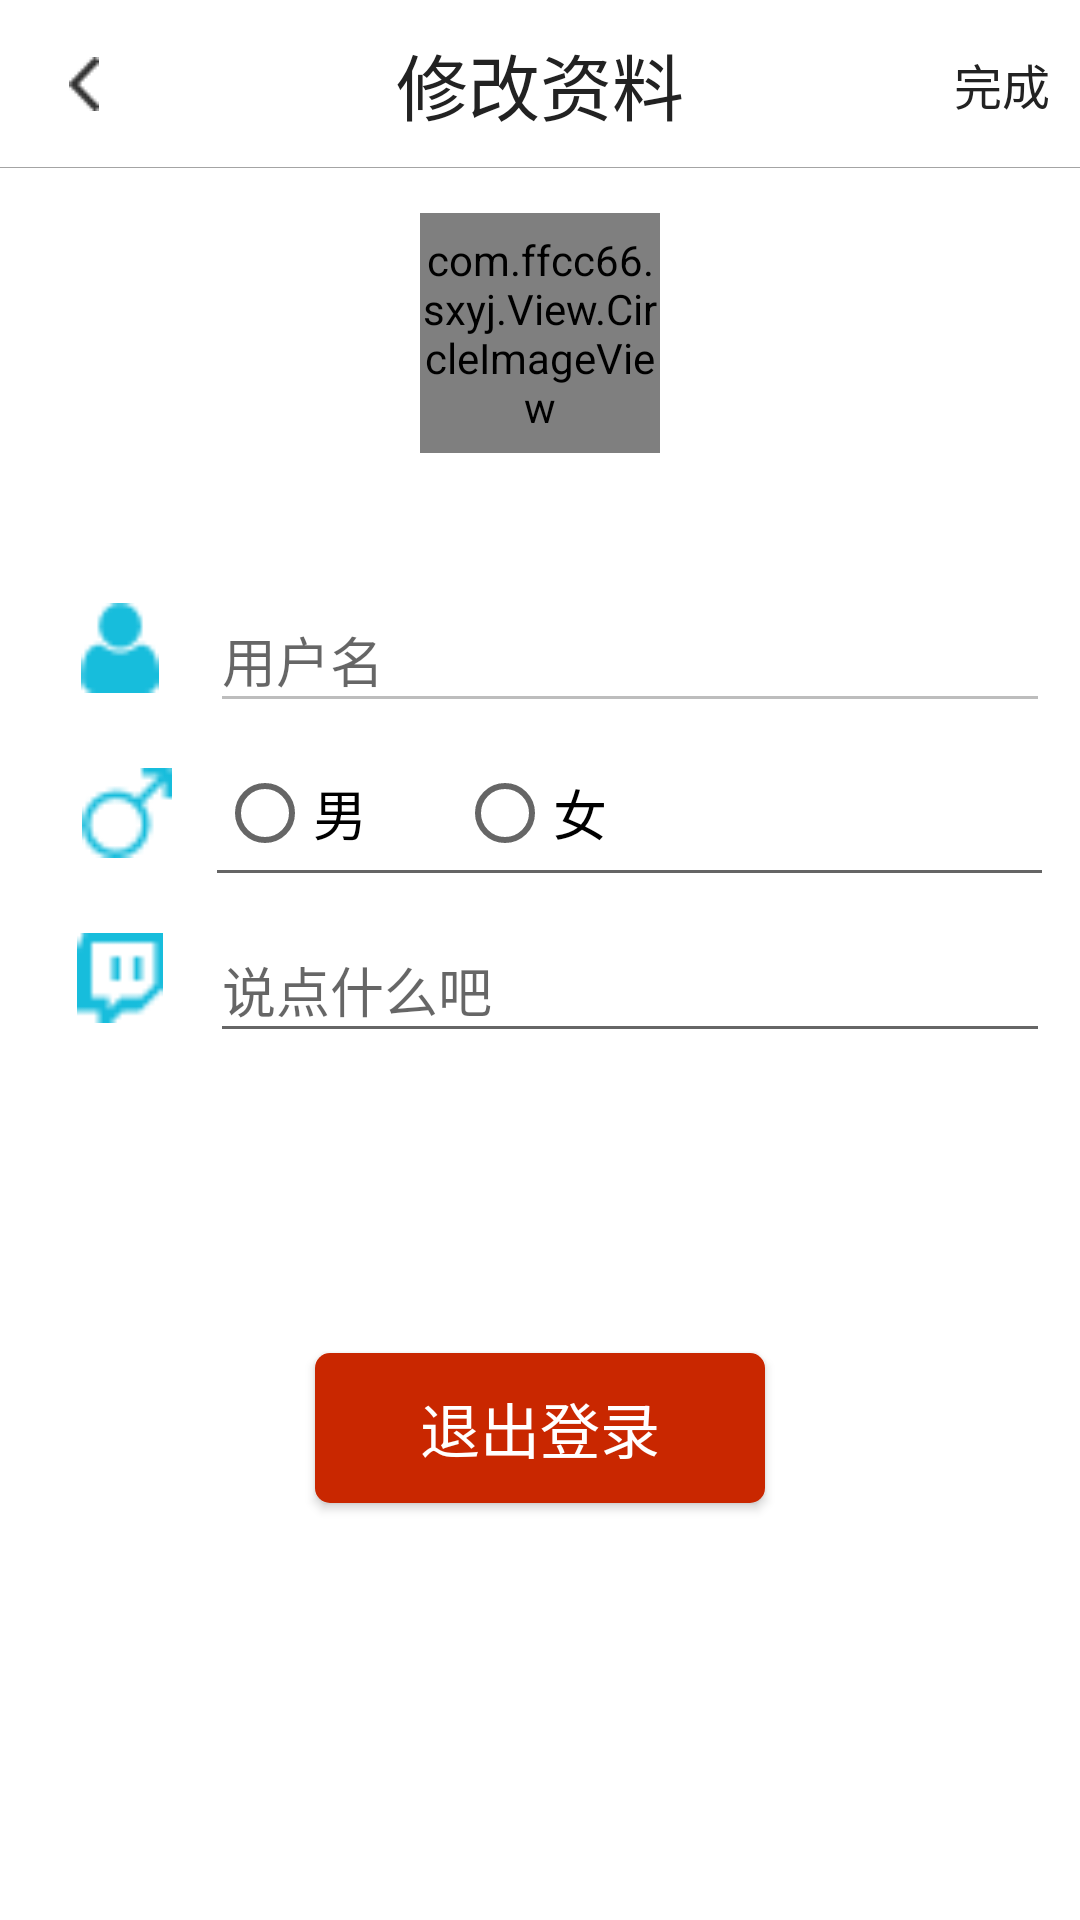

Write the Android layout XML for this screen, with the resource values it uses.
<!-- AndroidManifest.xml: application theme AppTheme.NoActionBar -->
<!-- res/layout/activity_edit_information.xml -->
<?xml version="1.0" encoding="utf-8"?>
<LinearLayout xmlns:android="http://schemas.android.com/apk/res/android"
    xmlns:app="http://schemas.android.com/apk/res-auto"
    xmlns:tools="http://schemas.android.com/tools"
    android:layout_width="match_parent"
    android:layout_height="match_parent"
    android:background="@color/white"
    tools:context=".activity.EditInformationActivity">

    <LinearLayout
        android:layout_width="match_parent"
        android:layout_height="match_parent"
        android:orientation="vertical">

        <android.widget.Toolbar
            android:id="@+id/toolbar"
            android:layout_width="match_parent"
            android:layout_height="?android:attr/actionBarSize"
            android:background="@drawable/line_bottom"
            android:navigationIcon="@drawable/ic_activity_close_black"
            android:textAlignment="center">

            <TextView
                android:layout_width="wrap_content"
                android:layout_height="wrap_content"
                android:layout_gravity="center"
                android:text="修改资料"
                android:textColor="@color/black"
                android:textSize="24sp" />

            <TextView
                android:id="@+id/tvComplete"
                android:layout_width="wrap_content"
                android:layout_height="wrap_content"
                android:layout_marginRight="10dp"
                android:layout_gravity="right"
                android:textColor="@color/black"
                android:textSize="16sp"
                android:clickable="true"
                android:background="?android:attr/selectableItemBackground"
                android:text="完成"/>


        </android.widget.Toolbar>


        <LinearLayout
            android:layout_width="match_parent"
            android:layout_height="0dp"
            android:layout_weight="1"
            android:orientation="vertical">

            <com.ffcc66.sxyj.View.CircleImageView
                android:id="@+id/circleimgHead"
                android:layout_width="80dp"
                android:layout_height="80dp"
                android:layout_gravity="center"
                android:layout_marginBottom="40dp"
                android:layout_marginTop="15dp"
                android:clickable="true"
                android:src="@drawable/testhead" />

            <LinearLayout
                android:layout_width="wrap_content"
                android:layout_height="wrap_content"
                android:layout_gravity="center_horizontal"
                android:orientation="horizontal">

                <ImageView
                    android:layout_width="30dp"
                    android:layout_height="30dp"
                    android:layout_marginLeft="15dp"
                    android:layout_marginRight="15dp"
                    android:layout_marginTop="10dp"
                    android:src="@drawable/ic_editinformation_username" />

                <EditText
                    android:id="@+id/etUsername"
                    android:layout_width="280dp"
                    android:layout_height="45dp"
                    android:layout_marginTop="5dp"
                    android:enabled="false"
                    android:hint="用户名"
                    android:textSize="18sp" />
            </LinearLayout>

            <LinearLayout
                android:layout_width="wrap_content"
                android:layout_height="wrap_content"
                android:layout_gravity="center_horizontal"
                android:layout_marginTop="5dp"
                android:orientation="horizontal">

                <ImageView
                    android:layout_width="30dp"
                    android:layout_height="30dp"
                    android:layout_marginLeft="15dp"
                    android:layout_marginRight="15dp"
                    android:layout_marginTop="10dp"
                    android:src="@drawable/ic_editinformation_sex" />

                <RadioGroup
                    android:id="@+id/radioGroupSex"
                    android:layout_width="275dp"
                    android:layout_height="40dp"
                    android:layout_marginTop="5dp"
                    android:background="@drawable/line_bottom_1dp"
                    android:orientation="horizontal">

                    <RadioButton
                        android:id="@+id/rbMan"
                        android:layout_width="wrap_content"
                        android:layout_height="40dp"
                        android:text="男"
                        android:textSize="18sp" />

                    <RadioButton
                        android:id="@+id/rbWoman"
                        android:layout_width="wrap_content"
                        android:layout_height="40dp"
                        android:layout_marginLeft="30dp"
                        android:text="女"
                        android:textSize="18sp" />
                </RadioGroup>
            </LinearLayout>

            <LinearLayout
                android:layout_width="wrap_content"
                android:layout_height="wrap_content"
                android:layout_gravity="center_horizontal"
                android:layout_marginTop="10dp"
                android:orientation="horizontal">

                <ImageView
                    android:layout_width="30dp"
                    android:layout_height="30dp"
                    android:layout_marginLeft="15dp"
                    android:layout_marginRight="15dp"
                    android:layout_marginTop="10dp"
                    android:src="@drawable/ic_editinformation_sign" />

                <EditText
                    android:id="@+id/etSign"
                    android:layout_width="280dp"
                    android:layout_height="45dp"
                    android:layout_marginTop="5dp"
                    android:hint="说点什么吧"
                    android:textSize="18sp" />
            </LinearLayout>

            <Button
                android:id="@+id/btnLogout"
                android:layout_width="150dp"
                android:layout_height="50dp"
                android:layout_gravity="center_horizontal"
                android:layout_marginTop="100dp"
                android:background="@drawable/btn_login"
                android:text="退出登录"
                android:textColor="@color/white"
                android:textSize="20sp" />

        </LinearLayout>




    </LinearLayout>

</LinearLayout>
<!-- resources referenced by this layout -->
<resources>
  <color name="black">#222222</color>
  <color name="white">#ffffff</color>
  <!-- drawable btn_login (drawable) -->
  <?xml version="1.0" encoding="utf-8"?>
  <ripple xmlns:android="http://schemas.android.com/apk/res/android"
      android:color="#e0e0e0">
      <item>
          <shape>
              <solid android:color="@color/red"/>
              <corners android:radius="5dp" />
          </shape>
      </item>
  </ripple>
  <!-- drawable ic_activity_close_black: png bitmap (drawable, 431 bytes) -->
  <!-- drawable ic_editinformation_sex: png bitmap (drawable, 622 bytes) -->
  <!-- drawable ic_editinformation_sign: png bitmap (drawable, 406 bytes) -->
  <!-- drawable ic_editinformation_username: png bitmap (drawable, 549 bytes) -->
  <!-- drawable line_bottom (drawable) -->
  <?xml version="1.0" encoding="utf-8"?>
  <layer-list xmlns:android="http://schemas.android.com/apk/res/android">
  
      
      <item>
          <shape>
              <solid android:color="#cf8f8f8f"/>
          </shape>
      </item>
  
      
      <item android:bottom="1px">
          <shape>
              <solid android:color="@color/white"/>
          </shape>
      </item>
  </layer-list>
  <!-- drawable line_bottom_1dp (drawable) -->
  <?xml version="1.0" encoding="utf-8"?>
  <layer-list xmlns:android="http://schemas.android.com/apk/res/android">
  
      
      <item>
          <shape>
              <solid android:color="#cf424242"/>
          </shape>
      </item>
  
      
      <item android:bottom="1dp">
          <shape>
              <solid android:color="@color/white"/>
          </shape>
      </item>
  </layer-list>
  <!-- drawable testhead: png bitmap (drawable, 69295 bytes) -->
  <style name="AppTheme.NoActionBar" parent="Theme.AppCompat.Light.NoActionBar">
          <item name="windowActionBar">true</item>
          <item name="android:windowNoTitle">true</item>
          <item name="android:windowIsTranslucent">true</item>
          
          
      </style>
  <color name="red">#c92700</color>
</resources>
